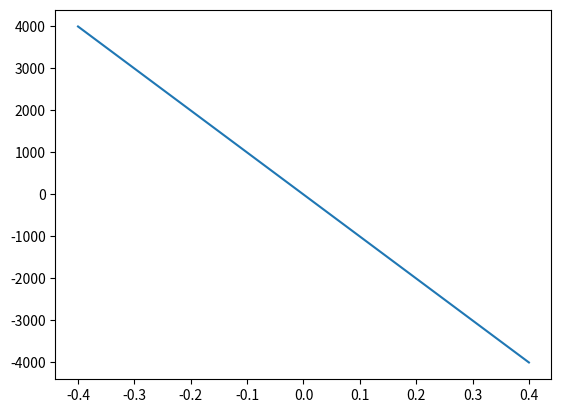

The matplotlib source for this figure: (Note: this script raises an exception after producing the figure.)
import numpy as np
import matplotlib.pyplot as plt

class FandMOutput():
    def __init__(self, F, M) -> None:
        self.F = F
        self.M = M

class Tyre():
    def __init__(self, Calpha=-10000, Cs=200000, rRolling=0.3) -> None:
        self.Calpha = Calpha
        self.Cs = Cs
        self.rRolling = rRolling
    
    def GetForceAndMoment(self, alpha, kappa, Fz) -> FandMOutput:
        Fx = np.sign(kappa) * np.min([np.abs(self.Cs * kappa), 1e10])
        Fy = self.Calpha * alpha
        return FandMOutput(np.array([Fx, Fy]).T, np.zeros((3,1)))

class WheelOutputs():
    def __init__(self, F_wheel, M_wheel, dOmega, dkappa, dtanalpha, alpha, kappa) -> None:
        self.F = F_wheel
        self.M = M_wheel
        self.dOmega = dOmega
        self.dkappa = dkappa
        self.dtanalpha = dtanalpha
        self.alpha = alpha
        self.kappa = kappa
        
class Rill():
    def __init__(self, parameters:dict=None, rRolling=0.3) -> None:
        self.params = parameters if parameters is not None else self.GetDefaultParameters()
        self.rRolling = rRolling
    
    @property
    def Cs(self):
        return self.params['dF0xN'] # not really true
    
    @property
    def Calpha(self):
        return self.params['dF0yN'] # not really true
    
    def GetForceAndMoment(self, alpha, kappa, Fz) -> FandMOutput:
        _long = self._long_params(Fz)
        _lat = self._lat_params(Fz)
        fx0 = self._pureforce(_long[0], _long[1], _long[2], kappa)
        fy0 = self._pureforce(_lat[0], _lat[1], _lat[2], alpha)
        fx = fx0 * np.cos(self.params['xComb'] * np.sign(np.arctan(alpha)))
        fy = -fy0 * np.cos(self.params['yComb'] * np.sign(kappa))
        #fx = fx0
        #fy = -fy0
        return FandMOutput(np.array([fx, fy]).T, np.zeros((3,1)))
    
    def _lat_params(self, Fz) -> tuple:
        sMy = self._l(Fz, self.params['FzN'], self.params['sMyN'], self.params['sMy2N'])
        FMy = self._q(Fz, self.params['FzN'], self.params['FMyN'], self.params['FMy2N'])
        dF0y = self._q(Fz, self.params['FzN'], self.params['dF0yN'], self.params['dF0y2N'])
        return dF0y, sMy, FMy
    
    def _long_params(self, Fz) -> tuple:
        sMx = self._l(Fz, self.params['FzN'], self.params['sMxN'], self.params['sMx2N'])
        FMx = self._q(Fz, self.params['FzN'], self.params['FMxN'], self.params['FMx2N'])
        dF0x = self._q(Fz, self.params['FzN'], self.params['dF0xN'], self.params['dF0x2N'])
        return dF0x, sMx, FMx
    
    def _pureforce(self, dF0, sM, FM, s) -> float:
        C3 = np.sqrt(((4.0 * dF0 * dF0) / ((FM * FM))) - (9.0 / (sM * sM)))
        C2 = (2.0 * dF0 * FM * C3) / (1e-4 + (FM * C3 * FM * C3))
        return FM * self._Q(C2 * self._sgm(C3 * s))
    
    def _q(self, Fz, FzN, qN, q2N) -> float:
        return (Fz / FzN) * ((2.0 * qN) - (0.5 * q2N) - (((qN - (0.5 * q2N)) * Fz) / FzN))
    
    def _l(self, Fz, FzN, lN, l2N) -> float:
        return lN + ((l2N - lN) * (Fz / (FzN - 1.0)))
    
    def _Q(self, x) -> float:
        return 0.5 * x * (3.0 - (x * x))
    
    def _sgm(self, x) -> float:
        return x / np.sqrt(x * x + 9)
        
    @staticmethod
    def GetDefaultParameters() -> dict:
        return {
            'FzN':4000,     'Fz2N':8000, 
            'dF0xN':120000, 'dF0x2N':200000,
            'dF0yN':55000,  'dF0y2N':80000,
            'sMxN':0.1,     'sMx2N':0.11,
            'sMyN':0.2,     'sMy2N':0.24,
            'FMxN':4400,    'FMx2N':8700,
            'FMyN':4200,    'FMy2N':7500,
            'xComb' :1.0,   'yComb':1.0}
        
        

class Wheel():
    eps_vx = 1e-9
    
    '''
    Wheel submodels.
    '''
    tyre : Tyre = Tyre(Calpha=-10000, Cs=200000, rRolling=0.3)
    #tyre : Tyre = Rill(rRolling=0.3)
    
    def __init__(self, Izz=10, tyre=None) -> None:
        self.Izz = Izz
        if tyre is not None:
            self.tyre = tyre
            
    def Evaluate(self, omega, kappa, tanalpha, vhub_wheel, MBrake, MThrottle, vehicle_mass, h) -> WheelOutputs:
        vxhub = vhub_wheel[0]
        vyhub = vhub_wheel[1]

        alpha = np.arctan(tanalpha)
        #alpha = np.arctan2(vyhub, self._abs(vxhub, 1e-4)) # using strict iso convention
        #alpha = np.arctan2(vyhub, self.tyre.rRolling * np.abs(omega))
        
        #kappa = self.__asr__(omega, vxhub, vehicle_mass, h)
        
        FMTyre = self.tyre.GetForceAndMoment(alpha, kappa, 4000.0)

        k = 3e-1
        MBraking = MBrake * np.tanh(k * omega)
        #MBraking = MBrake * np.sign(omega)
        domega = (1/self.Izz) * (MThrottle - MBraking - FMTyre.F[0]*self.tyre.rRolling)
        dkappa, dtanalpha = self.__bc__(omega, kappa, tanalpha, vxhub, vyhub)
        return WheelOutputs(FMTyre.F, FMTyre.M, domega, dkappa, dtanalpha, alpha, kappa)
    
    def __asr__(self, omega, vxhub, vehicle_mass, h):
        R = self.tyre.rRolling
        nu = 1.1#0.75
        um_hat = (h/2) * self.tyre.Cs * (((R*R)/self.Izz) + (1/vehicle_mass))
        #print(nu*um_hat)
        #return ((R * omega) - vxhub) / np.max([np.abs(vxhub), nu*um_hat])
        return ((R * omega) - vxhub) / (self._abs(vxhub, 0.1))
        #return -(vxhub - (R * omega)) / (R * np.abs(omega) + 1e-4)
    
    def __bc__(self, omega, slip, tanalpha, vxhub, vyhub):
        R = self.tyre.rRolling
        B = 0.3
        b = 0.3
        sgn = np.sign(vxhub)
        if sgn == 0:
            sgn = 1
        dkappa = -((self._abs(vxhub, 1e-4) - (R*omega*sgn))/B) - (self._abs(vxhub, 1e-1)/B)*slip
        dtanalpha = (vyhub/b) - (self._abs(vxhub, 1e-1)/b)*tanalpha
        
        # if slip > 1.0 and dkappa > 0.0:
        #     dkappa = 0.0
        # elif slip < -1.0 and dkappa < 0.0:
        #     dkappa = 0.0
            
        return dkappa, dtanalpha
    
    @staticmethod
    def _abs(x, eps):
        return np.sqrt((x * x) + (eps + eps)) - eps
    
if __name__ == "__main__":
    print("Testing wheel")
    
    #t = Rill(rRolling=0.3)
    t = Tyre(Calpha=-10000, Cs=200000, rRolling=0.3)
    alpha = np.linspace(-0.4, 0.4, 1000)
    kappa = np.linspace(0, 0, 1000)
    
    Fy = np.zeros(1000)
    Fz = 6000
    for i in range(len(alpha)):
        outs : FandMOutput = t.GetForceAndMoment(alpha=alpha[i], kappa=kappa[i], Fz=Fz)
        Fy[i] = outs.F[1]
        
    plt.figure
    plt.plot(alpha, Fy)
    plt.show()
    
    
    m = 10.0
    sf = 2000.0
    h = 1/sf
    
    wheel = Wheel(Izz=2)
    x0 = [0, 0, 0, 0]
    
    t0 = 0.0
    tf = 10.0
    dt  = h
    n = int(np.floor(sf * tf))
    t = np.zeros((1,n))
    t_ = t0
    
    x = np.zeros((4, n))
    x[:, 0] = x0
    
    cnt = 0
    while cnt < n - 1:
        throttle = 0
        brake = 0        
        if t_ > tf/4 and t_ < tf/2:
            throttle = 120
            brake = 0.0
        elif t_ > tf/2:
            throttle = 0.0
            brake = 50
        
        outs : WheelOutputs = wheel.Evaluate(
            x[2, cnt], x[3, cnt], np.array([x[1, cnt], 0]).T, brake, throttle, m, h
        )
        dv_mass = (1/m) * (outs.F[0])
        dx_mass = x[1,cnt]
        
        x[:, cnt + 1] = x[:, cnt] + (
            dt * np.array([dx_mass, dv_mass, outs.dOmega, outs.dkappa]).T
            )
        x[3, cnt + 1] = np.clip(x[3, cnt + 1], -1, 1)   
        t[0,cnt] = t_
        t_ += dt
        cnt += 1
    
    plt.plot(t.T[:-1], x[1,:-1])
    plt.show()